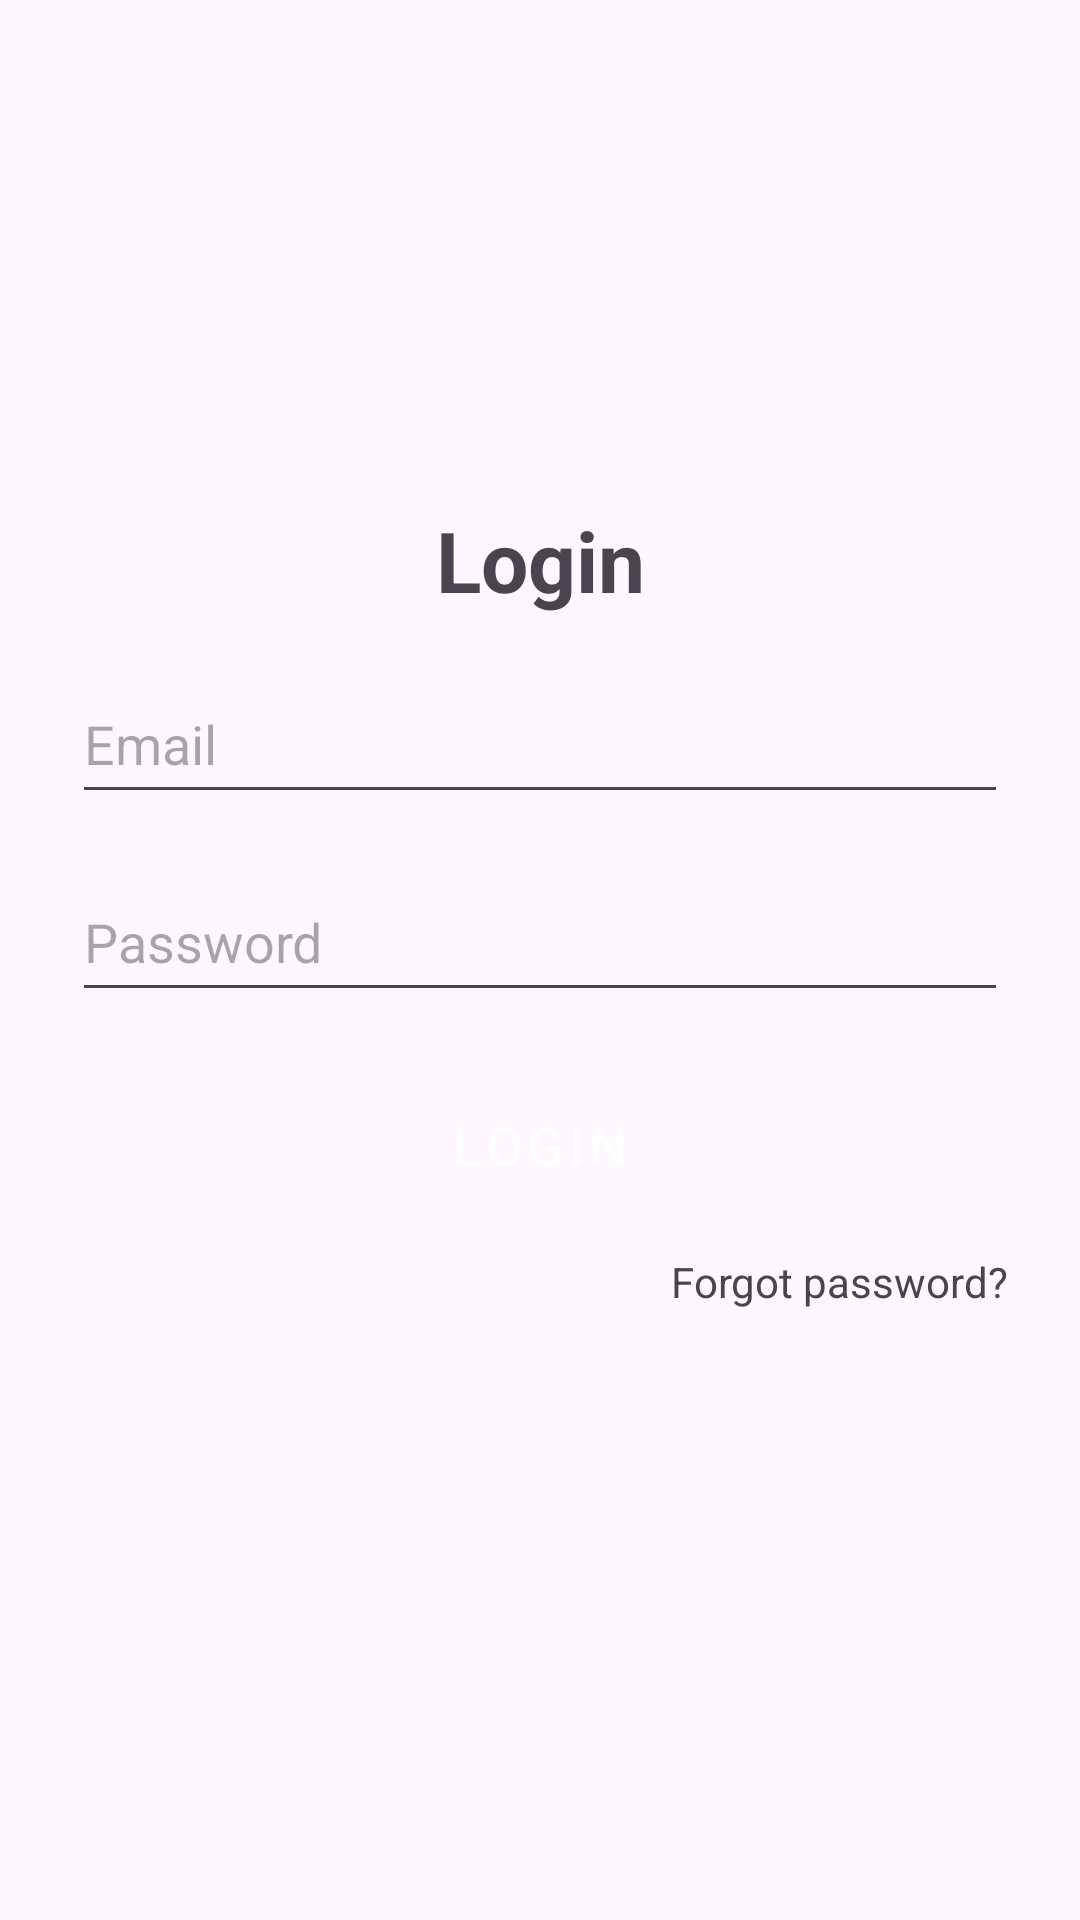

Write the Android layout XML for this screen, with the resource values it uses.
<!-- AndroidManifest.xml: application theme Theme.MAD204LAB02KHUSHIPATEL -->
<!-- res/layout/activity_main.xml -->
<?xml version="1.0" encoding="utf-8"?>
<androidx.constraintlayout.widget.ConstraintLayout
    xmlns:android="http://schemas.android.com/apk/res/android"
    xmlns:app="http://schemas.android.com/apk/res-auto"
    xmlns:tools="http://schemas.android.com/tools"
    android:layout_width="match_parent"
    android:layout_height="match_parent"
    android:padding="24dp"
    tools:context=".MainActivity">

    <ImageView
        android:id="@+id/imageLogo"
        android:layout_width="120dp"
        android:layout_height="120dp"
        android:src="@mipmap/ic_launcher"
        app:layout_constraintTop_toTopOf="parent"
        app:layout_constraintStart_toStartOf="parent"
        app:layout_constraintEnd_toEndOf="parent"
        android:contentDescription="@string/app_name"/>

    <TextView
        android:id="@+id/textViewTitle"
        android:layout_width="wrap_content"
        android:layout_height="wrap_content"
        android:text="Login"
        android:textSize="28sp"
        android:textStyle="bold"
        app:layout_constraintTop_toBottomOf="@id/imageLogo"
        app:layout_constraintStart_toStartOf="parent"
        app:layout_constraintEnd_toEndOf="parent"
        android:layout_marginTop="24dp"/>

    <EditText
        android:id="@+id/editTextName"
        android:layout_width="0dp"
        android:layout_height="wrap_content"
        android:layout_marginTop="16dp"
        android:height="50dp"
        android:hint="Email"
        app:layout_constraintEnd_toEndOf="parent"
        app:layout_constraintStart_toStartOf="parent"
        app:layout_constraintTop_toBottomOf="@id/textViewTitle" />

    <EditText
        android:id="@+id/editTextPassword"
        android:layout_width="0dp"
        android:layout_height="50dp"
        android:layout_marginTop="16dp"
        android:layout_marginBottom="20dp"
        android:hint="Password"
        android:inputType="textPassword"
        app:layout_constraintBottom_toTopOf="@+id/buttonLogin"
        app:layout_constraintEnd_toEndOf="parent"
        app:layout_constraintStart_toStartOf="parent"
        app:layout_constraintTop_toBottomOf="@id/editTextName" />

    <Button
        android:id="@+id/buttonLogin"
        android:layout_width="0dp"
        android:layout_height="wrap_content"
        android:text="Login"
        style="@style/CustomButton"
        app:layout_constraintTop_toBottomOf="@id/editTextPassword"
        app:layout_constraintStart_toStartOf="parent"
        app:layout_constraintEnd_toEndOf="parent"
        android:layout_marginTop="20dp"/>

    <TextView
        android:id="@+id/textViewForgot"
        android:layout_width="wrap_content"
        android:layout_height="wrap_content"
        android:text="Forgot password?"
        android:textSize="14sp"
        app:layout_constraintTop_toBottomOf="@id/buttonLogin"
        app:layout_constraintEnd_toEndOf="parent"
        android:layout_marginTop="12dp"/>

</androidx.constraintlayout.widget.ConstraintLayout>
<!-- resources referenced by this layout -->
<resources>
  <string name="app_name">MAD204-LAB02-KHUSHIPATEL</string>
  <style name="CustomButton" parent="Widget.MaterialComponents.Button">
          <item name="android:backgroundTint">@color/teal_700</item>
          <item name="android:textColor">@android:color/white</item>
          <item name="android:padding">12dp</item>
          <item name="android:textSize">18sp</item>
          <item name="android:fontFamily">sans-serif-medium</item>
      </style>
  <style name="Theme.MAD204LAB02KHUSHIPATEL" parent="Base.Theme.MAD204LAB02KHUSHIPATEL" />
  <color name="teal_700">#018786</color>
  <style name="Base.Theme.MAD204LAB02KHUSHIPATEL" parent="Theme.Material3.DayNight.NoActionBar">
  
          
          
      </style>
</resources>
